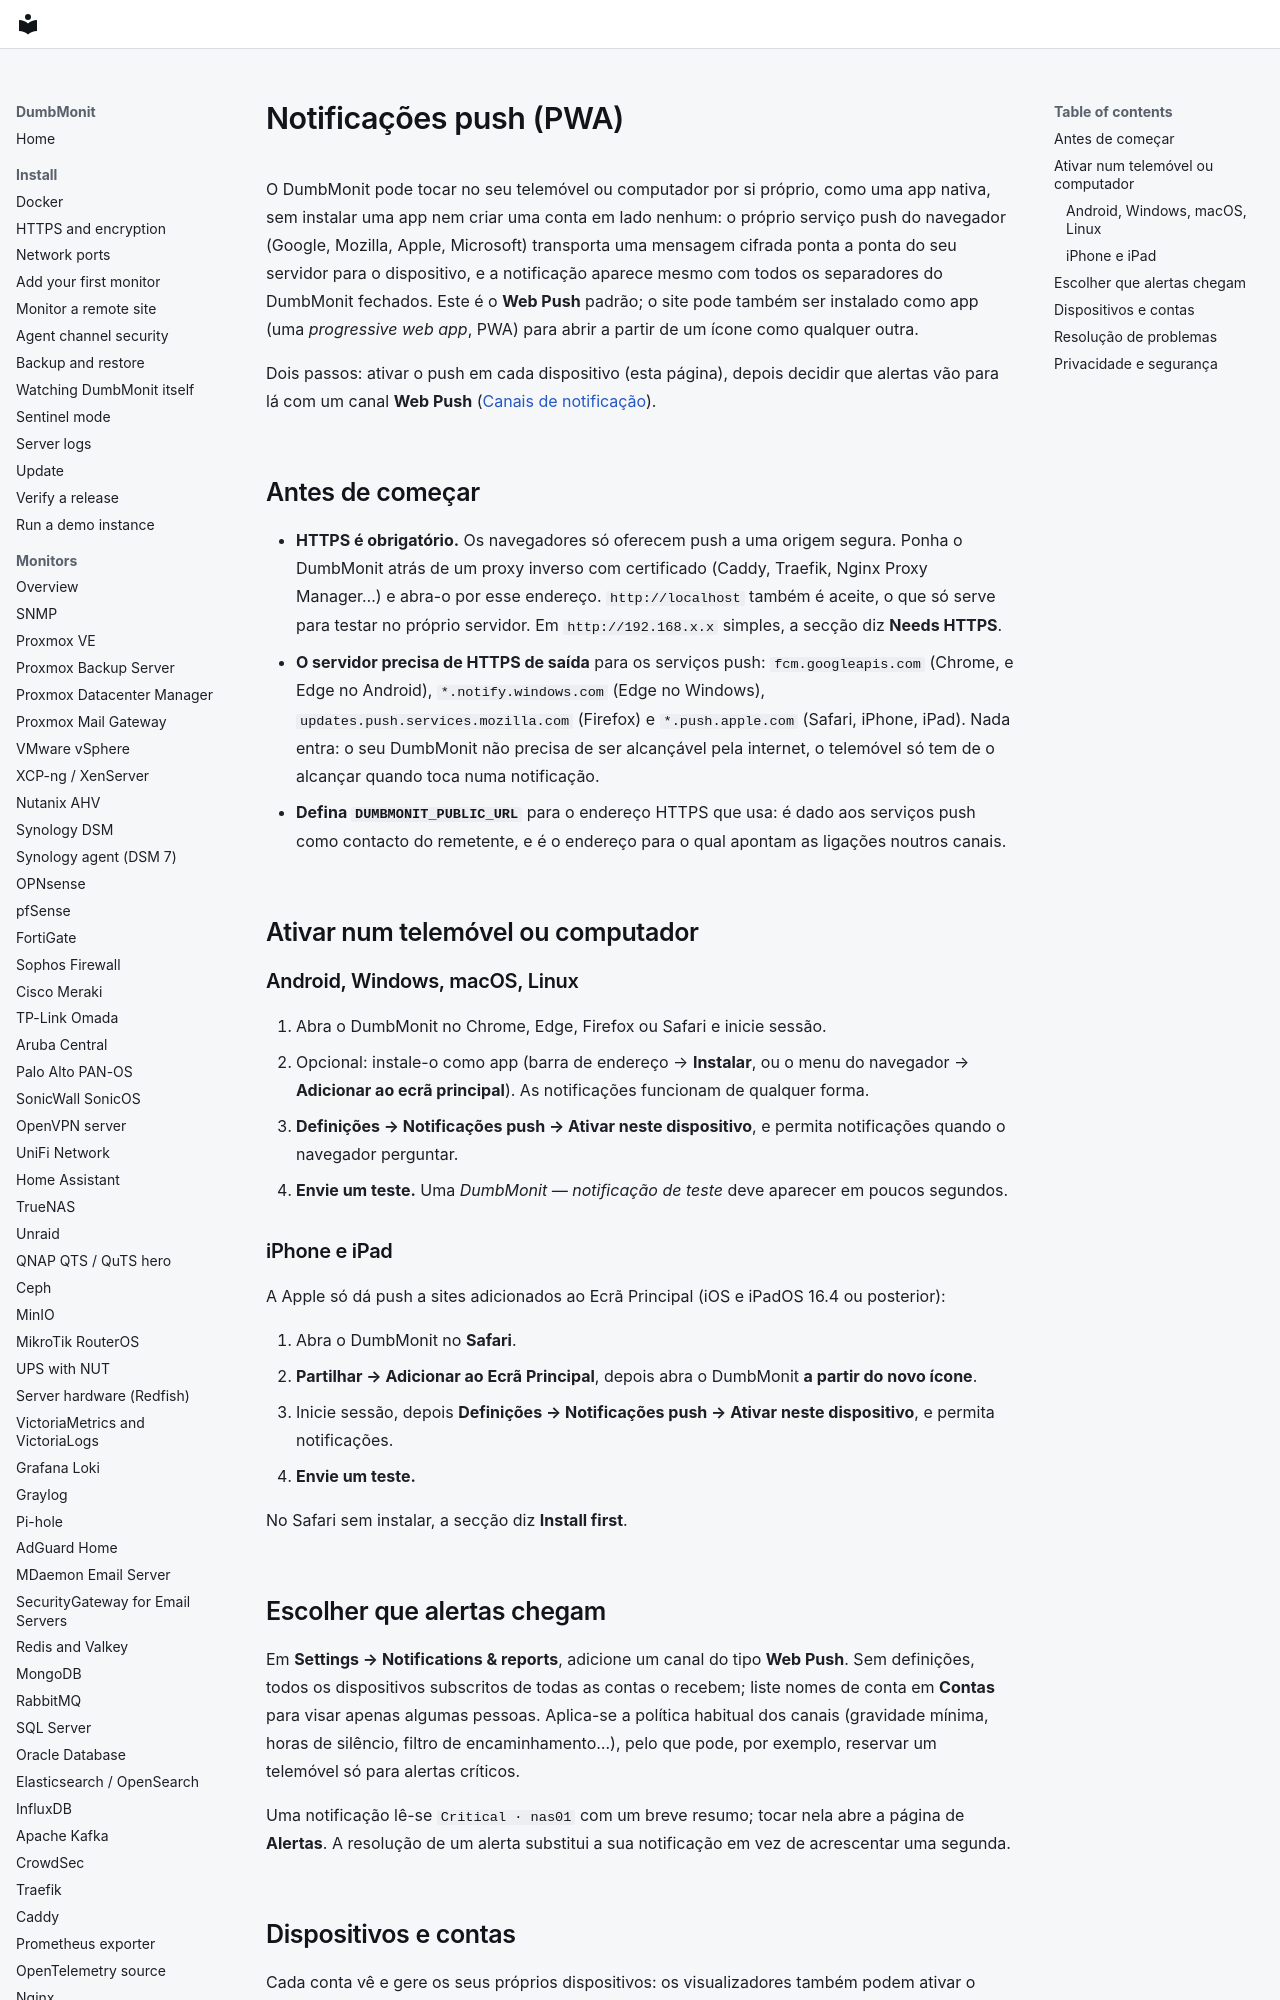

repository: laupernoe/dumbmonit · page: using/push-notifications.pt/index.html · generator: mkdocs

# Notificações push (PWA) {#push-notifications-pwa}

O DumbMonit pode tocar no seu telemóvel ou computador por si próprio, como uma
app nativa, sem instalar uma app nem criar uma conta em lado nenhum: o próprio
serviço push do navegador (Google, Mozilla, Apple, Microsoft) transporta uma
mensagem cifrada ponta a ponta do seu servidor para o dispositivo, e a
notificação aparece mesmo com todos os separadores do DumbMonit fechados. Este é
o **Web Push** padrão; o site pode também ser instalado como app (uma
*progressive web app*, PWA) para abrir a partir de um ícone como qualquer outra.

Dois passos: ativar o push em cada dispositivo (esta página), depois decidir
que alertas vão para lá com um canal **Web Push**
([Canais de notificação](../notifications.md#web-push)).

## Antes de começar {#before-you-start}

- **HTTPS é obrigatório.** Os navegadores só oferecem push a uma origem segura.
  Ponha o DumbMonit atrás de um proxy inverso com certificado (Caddy, Traefik,
  Nginx Proxy Manager…) e abra-o por esse endereço. `http://localhost` também é
  aceite, o que só serve para testar no próprio servidor. Em `http://192.168.x.x`
  simples, a secção diz **Needs HTTPS**.
- **O servidor precisa de HTTPS de saída** para os serviços push:
  `fcm.googleapis.com` (Chrome, e Edge no Android), `*.notify.windows.com` (Edge
  no Windows), `updates.push.services.mozilla.com` (Firefox) e
  `*.push.apple.com` (Safari, iPhone, iPad). Nada entra: o seu DumbMonit não
  precisa de ser alcançável pela internet, o telemóvel só tem de o alcançar
  quando toca numa notificação.
- **Defina `DUMBMONIT_PUBLIC_URL`** para o endereço HTTPS que usa: é dado aos
  serviços push como contacto do remetente, e é o endereço para o qual apontam
  as ligações noutros canais.

## Ativar num telemóvel ou computador {#enable-on-a-phone-or-computer}

### Android, Windows, macOS, Linux {#android-windows-macos-linux}

1. Abra o DumbMonit no Chrome, Edge, Firefox ou Safari e inicie sessão.
2. Opcional: instale-o como app (barra de endereço → **Instalar**, ou o menu do
   navegador → **Adicionar ao ecrã principal**). As notificações funcionam de
   qualquer forma.
3. **Definições → Notificações push → Ativar neste dispositivo**, e permita
   notificações quando o navegador perguntar.
4. **Envie um teste.** Uma *DumbMonit — notificação de teste* deve aparecer em
   poucos segundos.
